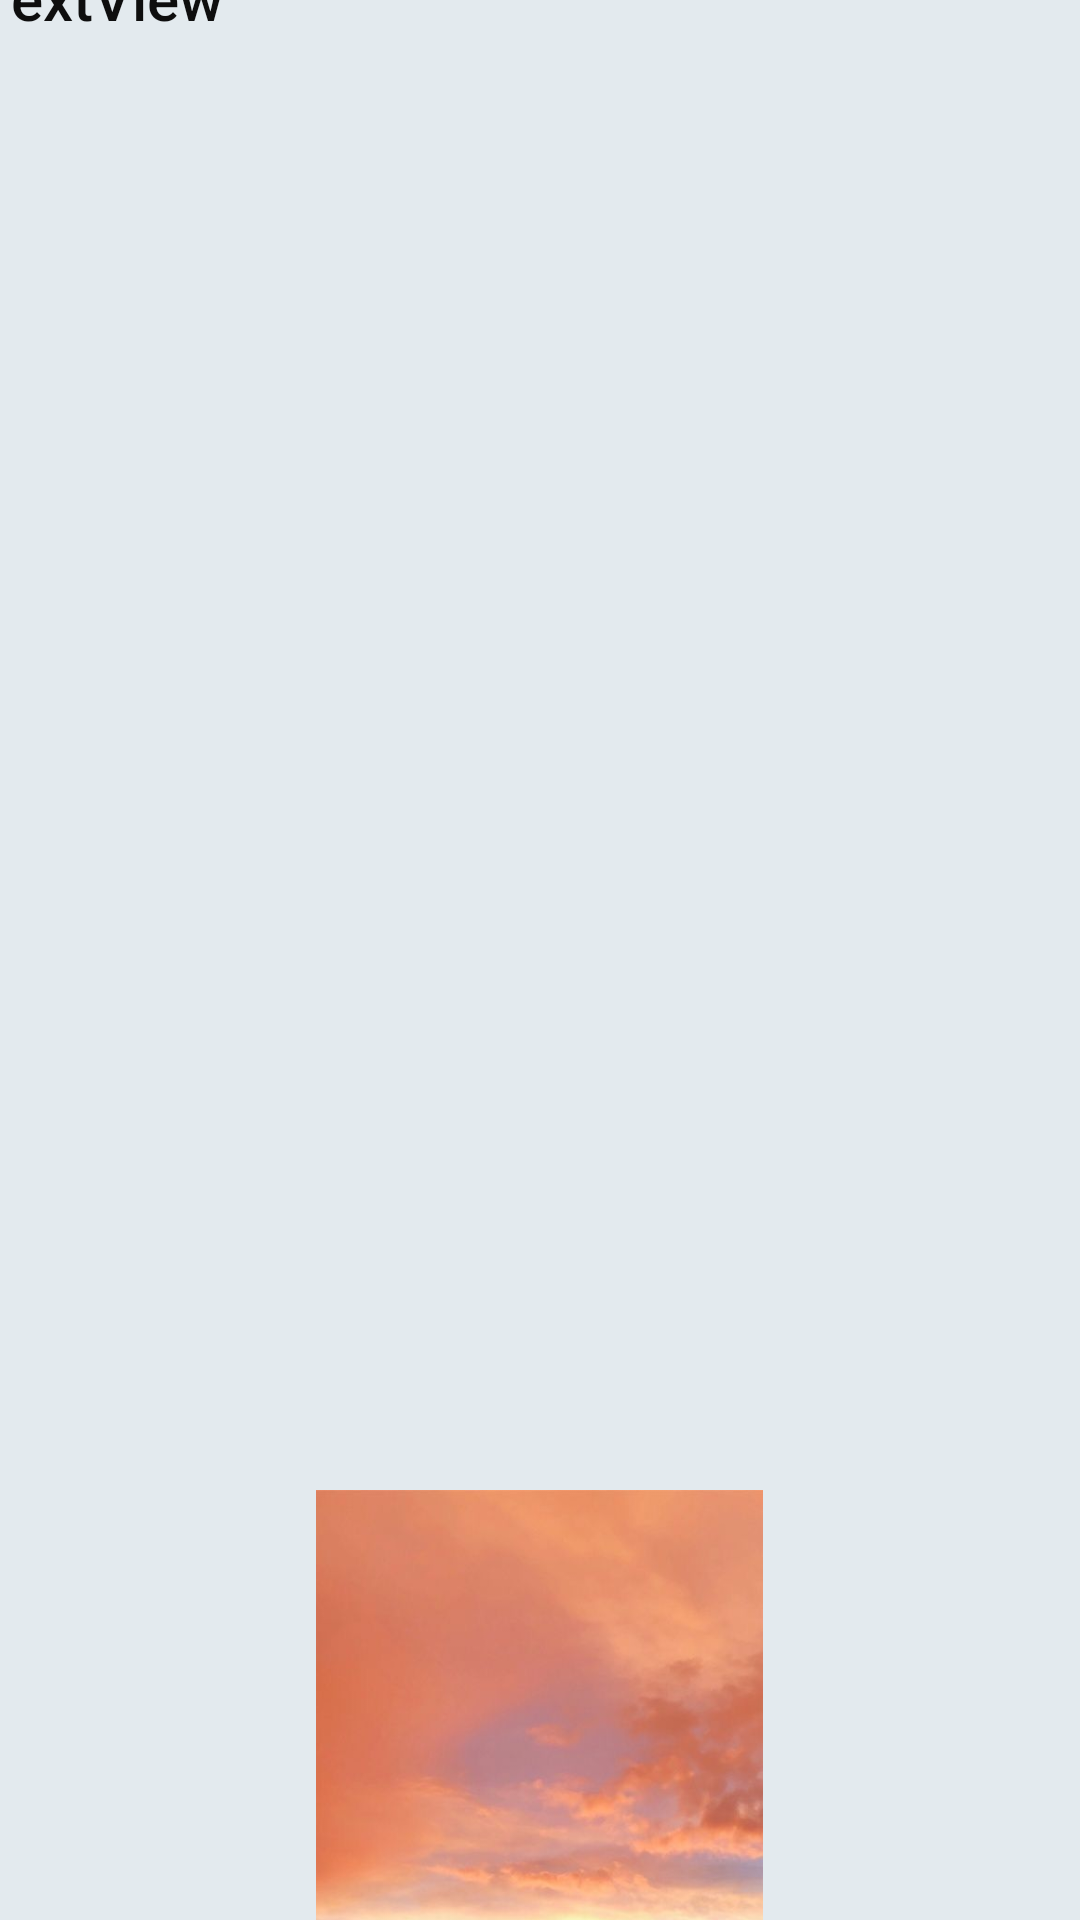

Here is an Android app screen rendered from its layout file. Give the layout XML and the strings, colors and styles it references.
<!-- AndroidManifest.xml: application theme Theme.FinalProject_11902701190768 -->
<!-- res/layout/fragment_home.xml -->
<?xml version="1.0" encoding="utf-8"?>
<androidx.constraintlayout.widget.ConstraintLayout xmlns:android="http://schemas.android.com/apk/res/android"
    xmlns:app="http://schemas.android.com/apk/res-auto"
    xmlns:tools="http://schemas.android.com/tools"
    android:id="@+id/home"
    android:layout_width="match_parent"
    android:layout_height="match_parent"
    android:background="#DBDEDF"
    android:backgroundTint="#63B7CAD3"
    tools:context=".ui.home.HomeFragment">

    <ScrollView
        android:layout_width="375dp"
        android:layout_height="670dp"
        android:scrollIndicators="right"
        app:layout_constraintBottom_toBottomOf="parent"
        app:layout_constraintEnd_toEndOf="parent"
        app:layout_constraintHorizontal_bias="0.555"
        app:layout_constraintStart_toStartOf="parent"
        app:layout_constraintTop_toTopOf="parent"
        app:layout_constraintVertical_bias="0.491">

        <LinearLayout
            android:layout_width="match_parent"
            android:layout_height="wrap_content"
            android:orientation="vertical">

            <TextView
                android:id="@+id/textView5"
                android:layout_width="match_parent"
                android:layout_height="511dp"
                android:fontFamily="sans-serif-medium"
                android:text="TextView"
                android:textColor="#0E0E0E"
                android:textSize="20sp" />

            <ImageView
                android:id="@+id/imageView2"
                android:layout_width="match_parent"
                android:layout_height="282dp"
                android:src="@drawable/p4" />

            <Button
                android:id="@+id/favButton"
                android:layout_width="wrap_content"
                android:layout_height="wrap_content"
                android:layout_gravity="center"
                android:backgroundTint="#959494"
                android:text="Add to favorite"
                android:textColor="#0B0A0A"
                app:icon="@drawable/ic_baseline_favorite_24" />

        </LinearLayout>
    </ScrollView>

</androidx.constraintlayout.widget.ConstraintLayout>
<!-- resources referenced by this layout -->
<resources>
  <!-- drawable p4: jpg bitmap (drawable-v24, 36885 bytes) -->
  <style name="Theme.FinalProject_11902701190768" parent="Theme.MaterialComponents.DayNight.DarkActionBar">
          
          <item name="colorPrimary">@color/purple_500</item>
          <item name="colorPrimaryVariant">@color/purple_700</item>
          <item name="colorOnPrimary">@color/white</item>
          
          <item name="colorSecondary">@color/teal_200</item>
          <item name="colorSecondaryVariant">@color/teal_700</item>
          <item name="colorOnSecondary">@color/black</item>
          
          <item name="android:statusBarColor">?attr/colorPrimaryVariant</item>
          
      </style>
  <color name="purple_500">#FF6200EE</color>
  <color name="purple_700">#FF3700B3</color>
  <color name="white">#FFFFFFFF</color>
  <color name="teal_200">#FF03DAC5</color>
  <color name="teal_700">#FF018786</color>
  <color name="black">#FF000000</color>
</resources>
